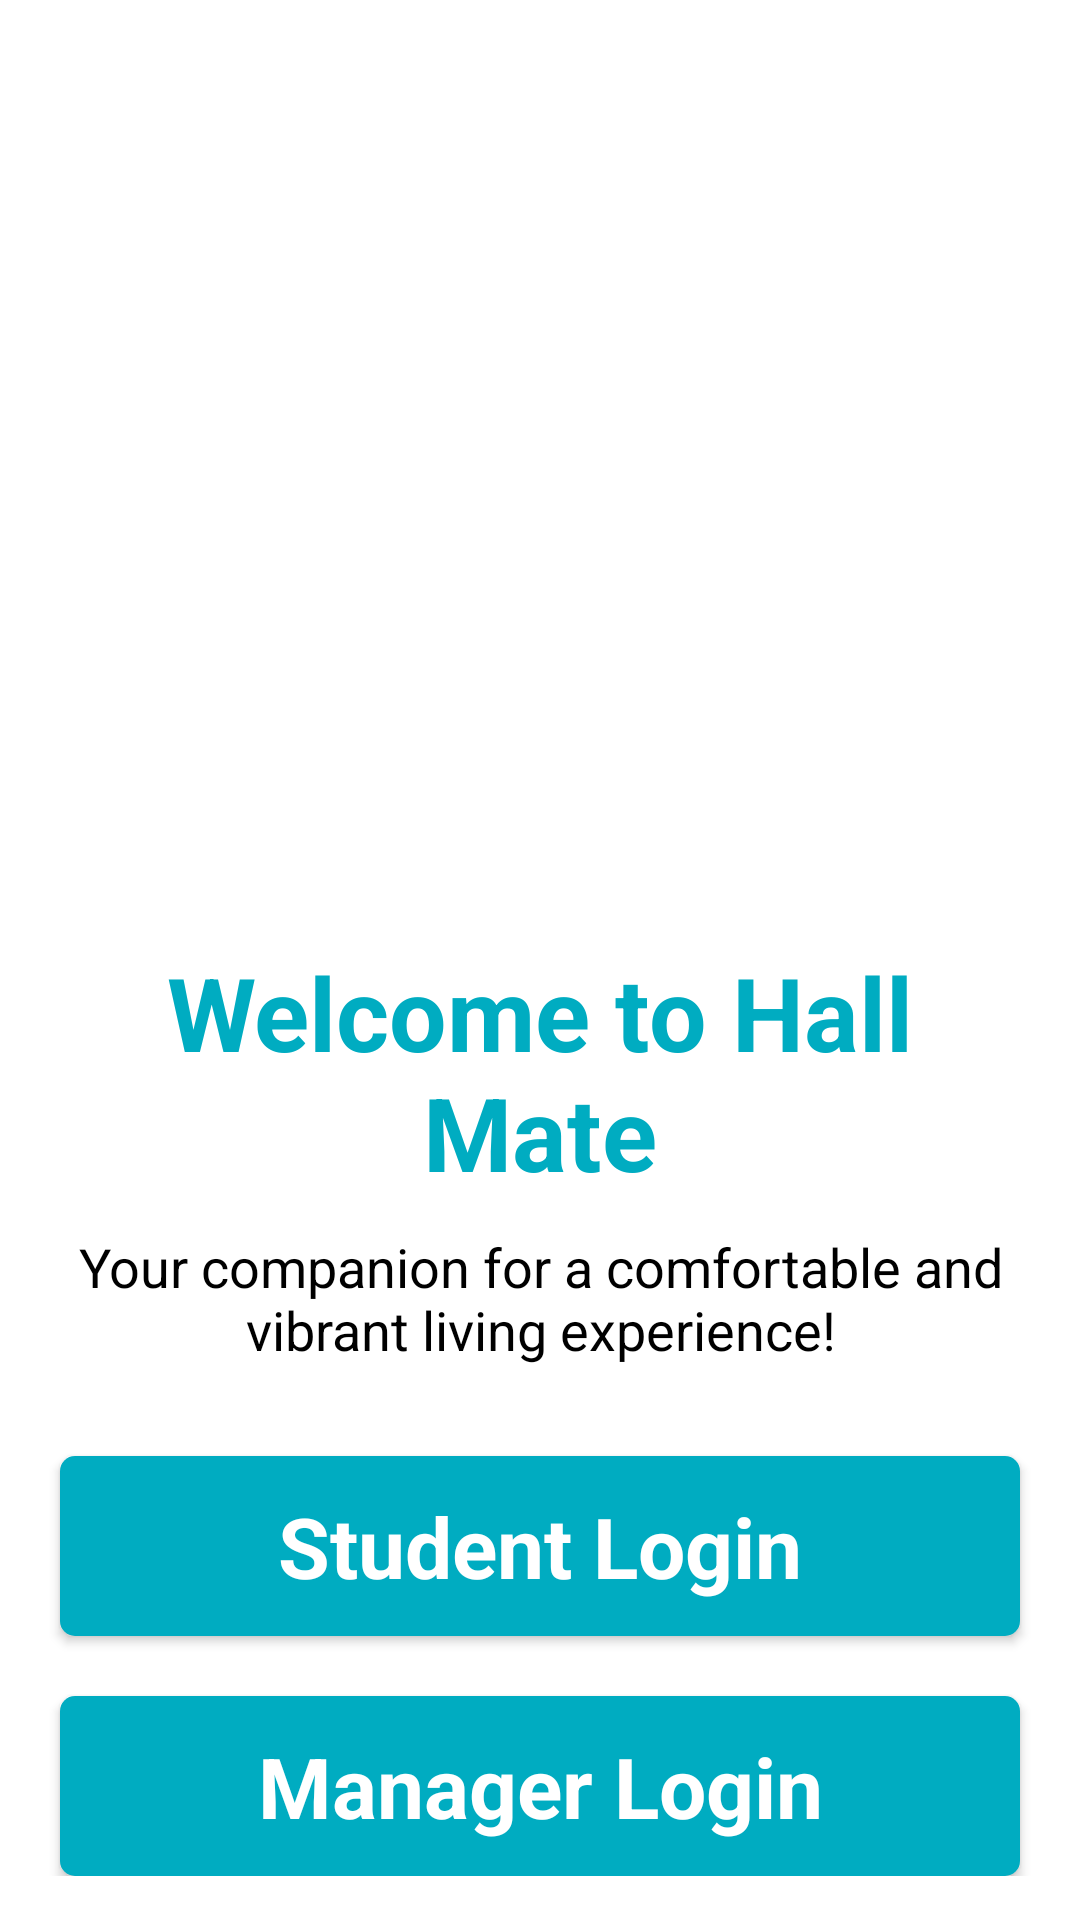

Layout XML and referenced resources for this Android screen:
<!-- AndroidManifest.xml: application theme Theme.HallMate -->
<!-- res/layout/activity_main.xml -->
<?xml version="1.0" encoding="utf-8"?>
<LinearLayout xmlns:android="http://schemas.android.com/apk/res/android"
    xmlns:app="http://schemas.android.com/apk/res-auto"
    xmlns:tools="http://schemas.android.com/tools"
    android:id="@+id/main"
    android:layout_width="match_parent"
    android:layout_height="match_parent"
    tools:context=".MainActivity"
    android:orientation="vertical"
    android:background="@color/bg_color"
    android:gravity="center"
    >



    <LinearLayout
        android:layout_width="match_parent"
        android:layout_height="wrap_content"
        android:orientation="vertical"
        android:gravity="center"
        >


        <ImageView
            android:layout_width="300dp"
            android:layout_height="300dp"
            android:src="@drawable/logo2"
            />


        <TextView
            android:layout_width="wrap_content"
            android:layout_height="wrap_content"
            android:text="Welcome to Hall Mate"
            android:textColor="@color/base_color"
            android:textStyle="bold"
            android:textSize="34sp"
            android:textAlignment="center"
            android:paddingHorizontal="30dp"
            />

        <TextView
            android:layout_width="wrap_content"
            android:layout_height="wrap_content"
            android:text="Your companion for a comfortable and vibrant living experience!"
            android:textColor="@color/black"
            android:textSize="18sp"
            android:textAlignment="center"
            android:paddingHorizontal="20dp"
            android:layout_marginTop="10dp"
            android:layout_marginBottom="30dp"

            />






        <androidx.appcompat.widget.AppCompatButton
            android:id="@+id/s_login"
            android:layout_width="match_parent"
            android:layout_height="60dp"
            style="@android:style/Widget.Button"
            android:text="Student Login"
            android:background="@drawable/button_background_search"
            android:textColor="@color/white"
            android:textSize="28sp"
            android:textStyle="bold"
            android:layout_marginHorizontal="20dp"
            />

        <androidx.appcompat.widget.AppCompatButton
            android:id="@+id/m_login"
            android:layout_width="match_parent"
            android:layout_height="60dp"
            style="@android:style/Widget.Button"
            android:text="Manager Login"
            android:background="@drawable/button_background_search"
            android:textColor="@color/white"
            android:textSize="28sp"
            android:textStyle="bold"
            android:layout_marginHorizontal="20dp"
            android:layout_marginTop="20dp"
            />










    </LinearLayout>



</LinearLayout>
<!-- resources referenced by this layout -->
<resources>
  <color name="base_color">#00ACC1</color>
  <color name="bg_color">#FFFFFFFF</color>
  <color name="black">#FF000000</color>
  <color name="white">#FFFFFFFF</color>
  <!-- drawable button_background_search (drawable) -->
  <?xml version="1.0" encoding="utf-8"?>
  <selector xmlns:android="http://schemas.android.com/apk/res/android">
  
      <item>
          <shape android:shape="rectangle">
              <corners android:radius="5dp"/>
              <solid android:color="@color/base_color"/>
  
  
          </shape>
  
  
  
      </item>
  
  
  </selector>
  <style name="Theme.HallMate" parent="Base.Theme.HallMate" />
  <style name="Base.Theme.HallMate" parent="Theme.Material3.DayNight.NoActionBar">
          
           <item name="colorPrimary">@color/base_color</item>
          <item name="colorPrimaryDark">@color/base_color</item>
          <item name="colorAccent">@color/base_color</item>
      </style>
</resources>
